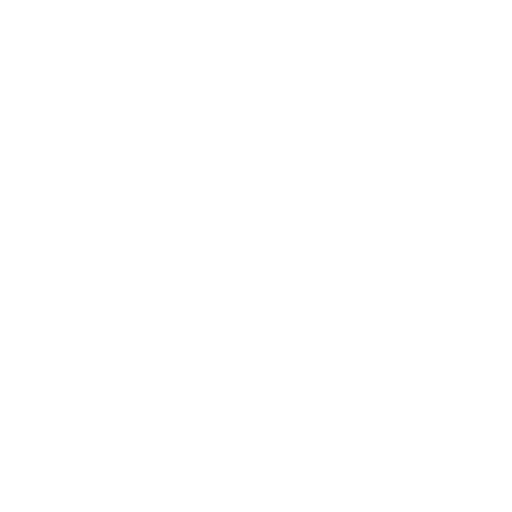
t = 0.00 s
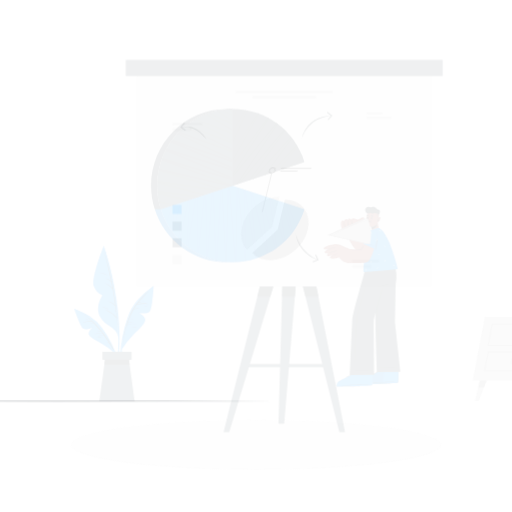
t = 0.15 s
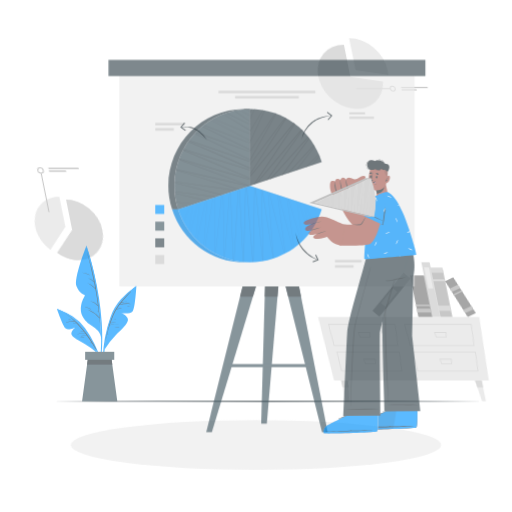
t = 0.45 s
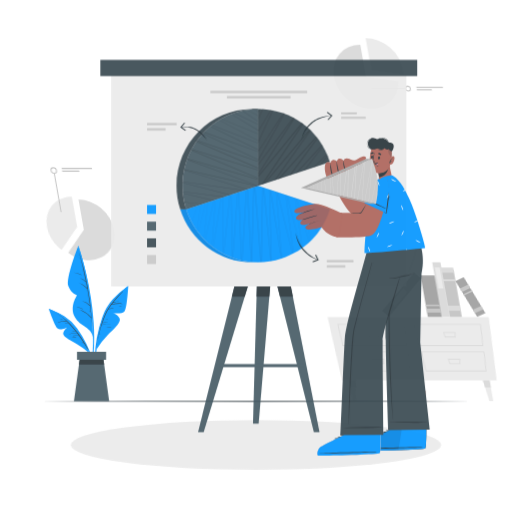
t = 0.60 s
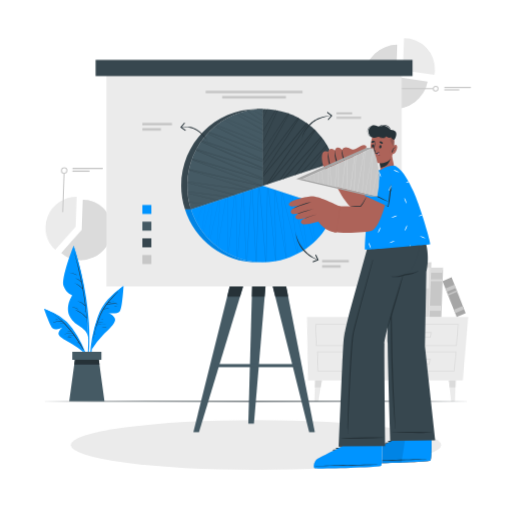
t = 0.80 s
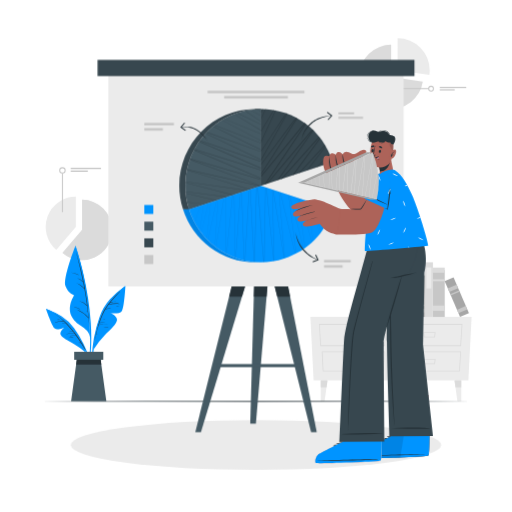
t = 1.00 s

The animated SVG that drew these frames (rendered in a browser with its animation timeline set to each time). Animation: 6 CSS @keyframes rules; one cycle of 1.00 s.

<svg class="animated" id="freepik_stories-pie-chart" xmlns="http://www.w3.org/2000/svg" viewBox="0 0 500 500" version="1.1" xmlns:xlink="http://www.w3.org/1999/xlink" xmlns:svgjs="http://svgjs.com/svgjs"><style>svg#freepik_stories-pie-chart:not(.animated) .animable {opacity: 0;}svg#freepik_stories-pie-chart.animated #freepik--background-complete--inject-5 {animation: 1s 1 forwards cubic-bezier(.36,-0.01,.5,1.38) lightSpeedRight;animation-delay: 0s;}svg#freepik_stories-pie-chart.animated #freepik--Shadow--inject-5 {animation: 1s 1 forwards cubic-bezier(.36,-0.01,.5,1.38) fadeIn;animation-delay: 0s;}svg#freepik_stories-pie-chart.animated #freepik--Floor--inject-5 {animation: 1s 1 forwards cubic-bezier(.36,-0.01,.5,1.38) lightSpeedLeft;animation-delay: 0s;}svg#freepik_stories-pie-chart.animated #freepik--Board--inject-5 {animation: 1s 1 forwards cubic-bezier(.36,-0.01,.5,1.38) slideRight;animation-delay: 0s;}svg#freepik_stories-pie-chart.animated #freepik--pie-chart--inject-5 {animation: 1s 1 forwards cubic-bezier(.36,-0.01,.5,1.38) slideLeft;animation-delay: 0s;}svg#freepik_stories-pie-chart.animated #freepik--Arrows--inject-5 {animation: 1s 1 forwards cubic-bezier(.36,-0.01,.5,1.38) fadeIn;animation-delay: 0s;}svg#freepik_stories-pie-chart.animated #freepik--Character--inject-5 {animation: 1s 1 forwards cubic-bezier(.36,-0.01,.5,1.38) zoomIn;animation-delay: 0s;}svg#freepik_stories-pie-chart.animated #freepik--Plant--inject-5 {animation: 1s 1 forwards cubic-bezier(.36,-0.01,.5,1.38) slideRight;animation-delay: 0s;}            @keyframes lightSpeedRight {              from {                transform: translate3d(50%, 0, 0) skewX(-20deg);                opacity: 0;              }              60% {                transform: skewX(10deg);                opacity: 1;              }              80% {                transform: skewX(-2deg);              }              to {                opacity: 1;                transform: translate3d(0, 0, 0);              }            }                    @keyframes fadeIn {                0% {                    opacity: 0;                }                100% {                    opacity: 1;                }            }                    @keyframes lightSpeedLeft {              from {                transform: translate3d(-50%, 0, 0) skewX(20deg);                opacity: 0;              }              60% {                transform: skewX(-10deg);                opacity: 1;              }              80% {                transform: skewX(2deg);              }              to {                opacity: 1;                transform: translate3d(0, 0, 0);              }            }                    @keyframes slideRight {                0% {                    opacity: 0;                    transform: translateX(30px);                }                100% {                    opacity: 1;                    transform: translateX(0);                }            }                    @keyframes slideLeft {                0% {                    opacity: 0;                    transform: translateX(-30px);                }                100% {                    opacity: 1;                    transform: translateX(0);                }            }                    @keyframes zoomIn {                0% {                    opacity: 0;                    transform: scale(0.5);                }                100% {                    opacity: 1;                    transform: scale(1);                }            }        </style><g id="freepik--background-complete--inject-5" class="animable" style="transform-origin: 252.624px 214.605px;"><path d="M74.13,192.07v29.47L55,244a29.47,29.47,0,0,1,19.12-51.88Z" style="fill: rgb(235, 235, 235); transform-origin: 59.3991px 218.035px;" id="elmqipxbfuckk" class="animable"></path><path d="M109.6,224.54A29.47,29.47,0,0,1,61,247l19.12-22.41V195.07a29.45,29.45,0,0,1,29.47,29.47Z" style="fill: rgb(235, 235, 235); transform-origin: 85.3px 224.561px;" id="el9y1bmytfvp" class="animable"></path><path d="M109.6,224.54A29.47,29.47,0,0,1,61,247l19.12-22.41V195.07a29.45,29.45,0,0,1,29.47,29.47Z" style="fill: rgb(219, 219, 219); transform-origin: 85.3px 224.561px;" id="eledptgnyuz66" class="animable"></path><rect x="60.51" y="169.16" width="1" height="38.01" style="fill: rgb(199, 199, 199); transform-origin: 61.01px 188.165px;" id="elx7w310gk0xi" class="animable"></rect><path d="M61,169.66a3.17,3.17,0,1,1,3.17-3.16A3.17,3.17,0,0,1,61,169.66Zm0-5.33a2.17,2.17,0,1,0,2.17,2.17A2.17,2.17,0,0,0,61,164.33Z" style="fill: rgb(199, 199, 199); transform-origin: 61px 166.49px;" id="eltr2v3ij4a1a" class="animable"></path><rect x="69.09" y="163.83" width="29.53" height="1.33" style="fill: rgb(199, 199, 199); transform-origin: 83.855px 164.495px;" id="elcwz5cii1hx5" class="animable"></rect><rect x="69.09" y="166.5" width="16.71" height="1.33" style="fill: rgb(199, 199, 199); transform-origin: 77.445px 167.165px;" id="el5k21d61ojme" class="animable"></rect><path d="M412.94,79.61A31.32,31.32,0,1,1,382,43.7V75Z" style="fill: rgb(219, 219, 219); transform-origin: 381.789px 75.02px;" id="el4tawsncdx7f" class="animable"></path><path d="M419.66,68.64a31.59,31.59,0,0,1-.34,4.59l-31-4.59V37.32a31.31,31.31,0,0,1,31.32,31.32Z" style="fill: rgb(235, 235, 235); transform-origin: 403.99px 55.275px;" id="el8hgfc7tb6nf" class="animable"></path><rect x="385.35" y="86.07" width="33.31" height="1" style="fill: rgb(199, 199, 199); transform-origin: 402.005px 86.57px;" id="ellvokokti8fq" class="animable"></rect><path d="M421,89.41a2.84,2.84,0,1,1,2.84-2.84A2.84,2.84,0,0,1,421,89.41Zm0-4.67a1.84,1.84,0,1,0,1.84,1.83A1.83,1.83,0,0,0,421,84.74Z" style="fill: rgb(199, 199, 199); transform-origin: 421px 86.57px;" id="elqdwjiusla2e" class="animable"></path><rect x="429.46" y="84.82" width="25.87" height="1.17" style="fill: rgb(199, 199, 199); transform-origin: 442.395px 85.405px;" id="el3qc7evdi3e7" class="animable"></rect><rect x="429.46" y="87.16" width="14.64" height="1.17" style="fill: rgb(199, 199, 199); transform-origin: 436.78px 87.745px;" id="el1qzxf65fh5x" class="animable"></rect><polygon points="306.27 371.55 457.44 371.55 460.58 309.53 303.13 309.53 306.27 371.55" style="fill: rgb(235, 235, 235); transform-origin: 381.855px 340.54px;" id="eliir5xi8hxze" class="animable"></polygon><path d="M450.27,337.92H387.08l-1.19-21.53h65.77Zm-62.47-.76h61.76l1.28-20H386.7Z" style="fill: rgb(219, 219, 219); transform-origin: 418.775px 327.155px;" id="elhfjuwffklh6" class="animable"></path><path d="M449.11,362.69H389.55l-1-19.43h61.74Zm-58.83-.76h58.11L449.51,344H389.39Z" style="fill: rgb(219, 219, 219); transform-origin: 419.42px 352.975px;" id="elyotuuzvjjrh" class="animable"></path><path d="M424.76,329.49H414.14l-.67-5.19h12Zm-9.95-.76h9.28l.47-3.67H414.34Z" style="fill: rgb(219, 219, 219); transform-origin: 419.47px 326.895px;" id="el6u8iogmm8lt" class="animable"></path><path d="M424.76,355.57H414.14l-.67-5.19h12Zm-9.95-.76h9.28l.47-3.67H414.34Z" style="fill: rgb(219, 219, 219); transform-origin: 419.47px 352.975px;" id="elokxyffbkc6g" class="animable"></path><path d="M375.94,337.92h-63.2l-1.19-21.53h65.77Zm-62.48-.76h61.76l1.29-20H312.36Z" style="fill: rgb(219, 219, 219); transform-origin: 344.435px 327.155px;" id="elrkn6na1r8va" class="animable"></path><path d="M374.77,362.69H315.21l-1-19.43H376Zm-58.83-.76h58.11L375.17,344H315.05Z" style="fill: rgb(219, 219, 219); transform-origin: 345.105px 352.975px;" id="el1gukxdjmf2g" class="animable"></path><path d="M350.42,329.49H339.8l-.67-5.19h12Zm-9.95-.76h9.28l.48-3.67H340Z" style="fill: rgb(219, 219, 219); transform-origin: 345.13px 326.895px;" id="eliphbazgr1g" class="animable"></path><path d="M350.42,355.57H339.8l-.67-5.19h12Zm-9.95-.76h9.28l.48-3.67H340Z" style="fill: rgb(219, 219, 219); transform-origin: 345.13px 352.975px;" id="ele614b790vml" class="animable"></path><polygon points="319.83 371.55 318.88 378.31 316.97 391.89 313.24 391.89 313.24 371.55 319.83 371.55" style="fill: rgb(235, 235, 235); transform-origin: 316.535px 381.72px;" id="eljarhu5iwut" class="animable"></polygon><polygon points="319.83 371.55 318.88 378.31 313.24 378.31 313.24 371.55 319.83 371.55" style="fill: rgb(219, 219, 219); transform-origin: 316.535px 374.93px;" id="elxuepszzdg8e" class="animable"></polygon><polygon points="443.88 371.55 444.83 378.31 446.74 391.89 450.47 391.89 450.47 371.55 443.88 371.55" style="fill: rgb(235, 235, 235); transform-origin: 447.175px 381.72px;" id="eltf9phv98hwl" class="animable"></polygon><polygon points="443.88 371.55 444.83 378.31 450.47 378.31 450.47 371.55 443.88 371.55" style="fill: rgb(219, 219, 219); transform-origin: 447.175px 374.93px;" id="elwsfsfqy6kvt" class="animable"></polygon><g id="ele79lt0d05be"><rect x="405.71" y="280.87" width="45.73" height="11.52" style="fill: rgb(199, 199, 199); transform-origin: 428.575px 286.63px; transform: rotate(90deg);" class="animable"></rect></g><g id="ele2aw2515atp"><rect x="426.07" y="258.08" width="5.03" height="11.52" style="fill: rgb(219, 219, 219); transform-origin: 428.585px 263.84px; transform: rotate(90deg);" class="animable"></rect></g><g id="el9tnueudgr3s"><rect x="427.65" y="267.96" width="1.86" height="11.52" style="fill: rgb(219, 219, 219); transform-origin: 428.58px 273.72px; transform: rotate(90deg);" class="animable"></rect></g><g id="elupyzfddfzgb"><rect x="426.07" y="295.23" width="5.03" height="11.52" style="fill: rgb(219, 219, 219); transform-origin: 428.585px 300.99px; transform: rotate(90deg);" class="animable"></rect></g><g id="el56vvx7kk66e"><rect x="392.12" y="278.8" width="53.35" height="8.05" style="fill: rgb(219, 219, 219); transform-origin: 418.795px 282.825px; transform: rotate(90deg);" class="animable"></rect></g><g id="elmjlcswkafj"><rect x="408.57" y="269.01" width="20.52" height="4.83" style="fill: rgb(235, 235, 235); transform-origin: 418.83px 271.425px; transform: rotate(90deg);" class="animable"></rect></g><g id="eltsfooepzzbi"><rect x="352.57" y="283.8" width="53.35" height="8.05" style="fill: rgb(199, 199, 199); transform-origin: 379.245px 287.825px; transform: rotate(135.33deg);" class="animable"></rect></g><g id="el28ffnu6ezp4"><rect x="366.19" y="288.13" width="20.52" height="4.83" style="fill: rgb(219, 219, 219); transform-origin: 376.45px 290.545px; transform: rotate(135.33deg);" class="animable"></rect></g><g id="eltyt4j6rct4c"><rect x="387.68" y="282.41" width="40.52" height="13.67" style="fill: rgb(166, 166, 166); transform-origin: 407.94px 289.245px; transform: rotate(90deg);" class="animable"></rect></g><g id="el7n63lvsju6u"><rect x="406.06" y="296.49" width="3.78" height="13.67" style="fill: rgb(199, 199, 199); transform-origin: 407.95px 303.325px; transform: rotate(90deg);" class="animable"></rect></g><g id="ely56ejd5uj9"><rect x="407.21" y="291.39" width="1.46" height="13.67" style="fill: rgb(199, 199, 199); transform-origin: 407.94px 298.225px; transform: rotate(90deg);" class="animable"></rect></g><g id="eli4tzbfphpp"><rect x="427.08" y="285.45" width="38.08" height="9.44" style="fill: rgb(166, 166, 166); transform-origin: 446.12px 290.17px; transform: rotate(66.77deg);" class="animable"></rect></g><g id="els2wglsug34e"><rect x="449.56" y="297.6" width="3.55" height="9.44" style="fill: rgb(199, 199, 199); transform-origin: 451.335px 302.32px; transform: rotate(66.77deg);" class="animable"></rect></g><g id="eln36wcqxcgf"><rect x="440.63" y="276.8" width="3.55" height="9.44" style="fill: rgb(199, 199, 199); transform-origin: 442.405px 281.52px; transform: rotate(66.77deg);" class="animable"></rect></g><g id="el6lvhyw0bwef"><rect x="443.64" y="281.29" width="1.38" height="9.44" style="fill: rgb(199, 199, 199); transform-origin: 444.33px 286.01px; transform: rotate(66.77deg);" class="animable"></rect></g></g><g id="freepik--Shadow--inject-5" class="animable" style="transform-origin: 250px 434.55px;"><ellipse cx="250" cy="434.55" rx="180.79" ry="24.34" style="fill: rgb(235, 235, 235); transform-origin: 250px 434.55px;" id="el1irtd24pudp" class="animable"></ellipse></g><g id="freepik--Floor--inject-5" class="animable" style="transform-origin: 250px 391.89px;"><polygon points="38.37 391.89 91.28 391.64 144.18 391.56 250 391.39 355.82 391.55 408.73 391.64 461.63 391.89 408.73 392.13 355.82 392.22 250 392.39 144.18 392.22 91.28 392.13 38.37 391.89" style="fill: rgb(38, 50, 56); transform-origin: 250px 391.89px;" id="elm72c5sx9ap" class="animable"></polygon></g><g id="freepik--Board--inject-5" class="animable" style="transform-origin: 250.005px 240.255px;"><polygon points="196.21 422.03 190.68 422.03 229.45 266.68 243.23 266.68 196.21 422.03" style="fill: rgb(69, 90, 100); transform-origin: 216.955px 344.355px;" id="elyh3b0kiykvc" class="animable"></polygon><polygon points="243.24 266.69 236.28 289.65 223.72 289.65 229.44 266.7 229.45 266.69 243.24 266.69" style="fill: rgb(38, 50, 56); transform-origin: 233.48px 278.17px;" id="elorm62i7hot" class="animable"></polygon><polygon points="249.88 413.78 244.35 413.78 248.47 266.68 262.25 266.68 249.88 413.78" style="fill: rgb(69, 90, 100); transform-origin: 253.3px 340.23px;" id="el8ovt6ylxsei" class="animable"></polygon><polygon points="262.25 266.69 260.32 289.65 247.83 289.65 248.47 266.7 248.47 266.69 262.25 266.69" style="fill: rgb(38, 50, 56); transform-origin: 255.04px 278.17px;" id="el8t7x1xp6bzw" class="animable"></polygon><polygon points="303.79 422.03 309.32 422.03 278.8 266.68 265.02 266.68 303.79 422.03" style="fill: rgb(69, 90, 100); transform-origin: 287.17px 344.355px;" id="elb4afkosuvfi" class="animable"></polygon><polygon points="283.31 289.65 270.75 289.65 265.01 266.69 278.8 266.69 278.81 266.7 283.31 289.65" style="fill: rgb(38, 50, 56); transform-origin: 274.16px 278.17px;" id="el35v24890yah" class="animable"></polygon><rect x="212" y="355.48" width="80.45" height="3.03" style="fill: rgb(69, 90, 100); transform-origin: 252.225px 356.995px;" id="elkrl9xlo6fj" class="animable"></rect><rect x="105.83" y="66.96" width="288.33" height="212.75" style="fill: rgb(235, 235, 235); transform-origin: 249.995px 173.335px;" id="el2uzw9mp9baz" class="animable"></rect><rect x="95.28" y="58.48" width="309.45" height="15.77" style="fill: rgb(55, 71, 79); transform-origin: 250.005px 66.365px;" id="eldzve3ot6m1h" class="animable"></rect><rect x="202.71" y="88.58" width="94.58" height="2.46" style="fill: rgb(199, 199, 199); transform-origin: 250px 89.81px;" id="eli292hgt3ox" class="animable"></rect><rect x="218.88" y="93.72" width="62.24" height="2.46" style="fill: rgb(199, 199, 199); transform-origin: 250px 94.95px;" id="elb7ws548vam" class="animable"></rect><rect x="140.91" y="119.95" width="28.89" height="2.46" style="fill: rgb(199, 199, 199); transform-origin: 155.355px 121.18px;" id="elree11lfszm" class="animable"></rect><rect x="140.91" y="125.09" width="18.12" height="2.46" style="fill: rgb(199, 199, 199); transform-origin: 149.97px 126.32px;" id="elmzqsrv1dyh" class="animable"></rect><rect x="316.43" y="253.81" width="26.05" height="2.46" style="fill: rgb(199, 199, 199); transform-origin: 329.455px 255.04px;" id="el60zamilgpya" class="animable"></rect><rect x="316.43" y="258.95" width="18.12" height="2.46" style="fill: rgb(199, 199, 199); transform-origin: 325.49px 260.18px;" id="elfj02af1tesj" class="animable"></rect><rect x="330.45" y="109.63" width="15.33" height="2.06" style="fill: rgb(199, 199, 199); transform-origin: 338.115px 110.66px;" id="elnoup0uyjo1" class="animable"></rect><rect x="330.45" y="113.94" width="24.05" height="2.06" style="fill: rgb(199, 199, 199); transform-origin: 342.475px 114.97px;" id="elzpfizxt3r7" class="animable"></rect><rect x="140.91" y="200.14" width="8.77" height="8.77" style="fill: rgb(0, 148, 255); transform-origin: 145.295px 204.525px;" id="elwsytefc4kye" class="animable"></rect><rect x="140.91" y="216.44" width="8.77" height="8.77" style="fill: rgb(69, 90, 100); transform-origin: 145.295px 220.825px;" id="el1m7yq7ho3rbh" class="animable"></rect><rect x="140.91" y="232.73" width="8.77" height="8.77" style="fill: rgb(55, 71, 79); transform-origin: 145.295px 237.115px;" id="ellvvo5sq0i3r" class="animable"></rect><rect x="140.91" y="249.03" width="8.77" height="8.77" style="fill: rgb(199, 199, 199); transform-origin: 145.295px 253.415px;" id="elq3zznn61fyl" class="animable"></rect></g><g id="freepik--pie-chart--inject-5" class="animable" style="transform-origin: 249.999px 181.335px;"><polygon points="324.88 158.18 319.02 158.18 248.87 181.32 254.73 181.32 324.88 158.18" style="fill: rgb(199, 199, 199); transform-origin: 286.875px 169.75px;" id="elvi0fkhmq0a" class="animable"></polygon><polygon points="254.73 181.32 248.87 181.32 319.02 204.47 324.88 204.47 254.73 181.32" style="fill: rgb(199, 199, 199); transform-origin: 286.875px 192.895px;" id="el3kud6nm9gfc" class="animable"></polygon><path d="M254.73,106.43v74.89l70.15-23.14C314.81,126.71,287.32,106.43,254.73,106.43Z" style="fill: rgb(55, 71, 79); transform-origin: 289.805px 143.875px;" id="el736i5vwfzdc" class="animable"></path><path d="M256.89,106.46l-2.15,3.69v-.43l1.91-3.27Zm2.23.09-4.38,9.92v.58l4.63-10.48Zm8.11.9-12.49,20.78v.54l12.8-21.27Zm1.76.32-14.25,30.92v.75l14.55-31.62Zm6.94,8.75,3.88-5.82-.35-.13-3.83,5.75L264.2,133.47l-9.46,14.19v.63l9.76-14.63Zm4.4-5.64-25.59,45.44v.81L280.68,111Zm8.83,3.91-34.42,45.78v.69L289.55,115Zm.81.43-35.23,54.66v.87l35.62-55.31Zm7.61,4.79-42.84,52.13v.78L298,120.32Zm.9.66-39.93,59.39.86-.28L298.91,121Zm6.65,5.6-44.6,53.14,1-.33,44-52.45Zm.74.71-35,49,.77-.25,34.61-48.4C306.11,127.23,306,127.1,305.87,127Zm5.84,6.46-37.17,41.35.9-.3L312,133.79Zm.92,1.17-26.77,36.44.67-.22L312.9,135Zm4.68,6.85-25.42,27.61.74-.25,24.87-27A3.37,3.37,0,0,0,317.31,141.46Zm.7,1.17-18.38,23.88.56-.18,18-23.38Zm3.93,7.74-12.71,13,.62-.21,12.21-12.49Zm.67,1.59L315,161.44l.47-.16,7.24-9A1.78,1.78,0,0,0,322.61,152Z" style="fill: rgb(38, 50, 56); transform-origin: 288.725px 143.255px;" id="elq8kzu5r3qif" class="animable"></path><rect x="248.87" y="106.43" width="5.86" height="74.89" style="fill: rgb(38, 50, 56); transform-origin: 251.8px 143.875px;" id="el3a7opy5ozvd" class="animable"></rect><polygon points="254.73 181.32 248.87 181.32 178.73 204.47 184.59 204.47 254.73 181.32" style="fill: rgb(0, 148, 255); transform-origin: 216.73px 192.895px;" id="elwfofhkbzrl" class="animable"></polygon><path d="M254.73,181.32l-70.14,23.15a73.91,73.91,0,0,0,70.13,51.77,72.66,72.66,0,0,0,22.81-3.69c23.24-7.66,39.8-24.48,47.35-48.08Z" style="fill: rgb(0, 148, 255); transform-origin: 254.735px 218.78px;" id="ellxgsv9xsc6" class="animable"></path><path d="M184.59,204.47h-5.86a73.9,73.9,0,0,0,70.13,51.77h5.86A73.91,73.91,0,0,1,184.59,204.47Z" style="fill: rgb(0, 148, 255); transform-origin: 216.725px 230.355px;" id="eltiuxjo3n9rs" class="animable"></path><g id="elvjm0osqw3wm"><g style="opacity: 0.1; transform-origin: 216.725px 230.355px;" class="animable"><path d="M184.59,204.47h-5.86a73.9,73.9,0,0,0,70.13,51.77h5.86A73.91,73.91,0,0,1,184.59,204.47Z" id="el1gtr9j8u5zw" class="animable" style="transform-origin: 216.725px 230.355px;"></path></g></g><g id="elv2bmizb3179"><path d="M184.79,204.4h0l-.12.39s0,0,0,0Z" style="opacity: 0.1; transform-origin: 184.73px 204.595px;" class="animable"></path></g><g id="elryl868s5xne"><path d="M187.79,203.41,187,211a.3.3,0,0,1,0-.08l.76-7.51Zm7.93-2.61L190,217.15a.21.21,0,0,1,0,.06l5.8-16.44Zm2.82-.93-3.41,25.59.08.11,3.41-25.73Zm5-1.66L196.3,227l.07.1,7.32-29Zm2-.65-3.7,36a.8.8,0,0,0,.13.13l3.7-36.13Zm5.93-2L203,234.72l.13.13,8.5-39.31Zm1.45-.48-3.25,45.49.19.14,3.24-45.69Zm-2.17,46.31a1.33,1.33,0,0,0,.19.14l7.88-48.4-.24.09Zm9.75-48.81-.28,54.88.26.14.26-55.1Zm.53,55.31.26.13,6-57.69-.31.11Zm7.67-58-.3.11.89,61.6.34.13Zm1.24,62,.33.12,4.7-64.14-.37.13Zm6.13-64.38-.37.12,2.46,66.71c.13,0,.27.07.41.09Zm2.84,67a3,3,0,0,0,.41.09L243.58,185l-.45.15Zm9.35,1.34-3.61-71.17-.45.15,3.58,71.11.48,0h0l.48,0,2-73.35-.53.17Zm9.44-.11-5.81-73.45-.52.17,5.86,73.76a3.54,3.54,0,0,0,.46,0h.05l.45,0,1.26-73.28-.48-.15Zm2.69-72.53-.48-.15,7.15,72.14.42-.07Zm5.28,1.75,1.81,70.17.42-.08-1.83-70Zm1.29.42-.42-.14,10.78,67.41.22-.07.12,0Zm10,54.16-1.63-19.66-2.72-32.63-.33-.11L275,219.87l1.63,19.67.82,9.83.26,3.13.34-.12-.25-3Zm-3.18-51.91-.35-.11,14.82,60.65.26-.13Zm7.87,2.6,7.47,57.49.26-.13-7.47-57.27Zm1.43.47-.27-.09,13.75,52.68.19-.13Zm17.5,5.78,5.09,39.45.14-.13-5.09-39.28Zm1.69.56-.14,0,10.39,31.33.09-.11Zm-11.49-3.8,7.05,49.16a1.07,1.07,0,0,0,.19-.13l-7.05-49Zm6.7,18.21-4.65-16-.5-1.72-.2-.07.53,1.84,4.65,16,7.4,25.32.13-.11ZM307,198.57l6.28,28.71a1,1,0,0,0,.08-.11L307.1,198.6Zm1.48.49-.11,0,8.77,22.52s.05,0,.05-.08Zm4.56,1.5,5,19.46s0-.05,0-.08l-5-19.36Zm2.52.83-.06,0,6.29,11.25,0,0Zm4.57,1.51,2.7,7.25,0,0-2.69-7.2Zm4.26,1.41h0c.14.18.27.36.39.55v0C324.64,204.66,324.52,204.48,324.39,204.31Z" style="opacity: 0.1; transform-origin: 255.889px 219.259px;" class="animable"></path></g><path d="M254.73,106.43C214,106.43,181,140,181,181.32a72.15,72.15,0,0,0,3.61,23.15l70.14-23.15Z" style="fill: rgb(69, 90, 100); transform-origin: 217.874px 155.45px;" id="elkespzemro4" class="animable"></path><path d="M254.73,165.77v.57L189.67,146l.24-.48Zm-65.48-18.92,65.48,27.58v-.53l-65.25-27.51C189.4,146.54,189.32,146.69,189.25,146.85Zm6-9.75a4.37,4.37,0,0,0-.31.44l59.83,20.55v-.51Zm-.88,1.25,60.4,26.17v-.6l-60.1-26C194.53,138.05,194.42,138.2,194.33,138.35Zm15.12-16.15-.31.25L254.73,140v-.34Zm-1.59,1.3,46.87,22.92V146l-46.56-22.75A3.88,3.88,0,0,0,207.86,123.5ZM202,129c-.12.11-.23.23-.33.34l53.1,19V148Zm-1.43,1.52,54.2,25.72v-.52L200.84,130.2Zm31-20.32-.27.08,23.45,11.4v-.21Zm-3.28,1.18,26.46,16v-.28l-26.19-15.8Zm-9.51,4.54a3.07,3.07,0,0,0-.31.17l36.28,14.76v-.28Zm-2.32,1.37,38.29,20.2v-.34l-38-20ZM244,107.21l-.22,0L254.73,113v-.14Zm-4.91.91,15.6,10.55v-.21l-15.38-10.39A.79.79,0,0,0,239.13,108.12Zm12.13-1.6h-.18l3.65,2.66V109Zm-70,82.17,29.42,7.16.37-.13-29.81-7.26C181.29,188.54,181.29,188.62,181.3,188.69Zm-.12-1.57c0,.08,0,.16,0,.24l39.87,5.07.55-.18Zm1.69,11.17,11.47,3,.27-.09-11.78-3A1,1,0,0,0,182.87,198.29Zm-.2-.87a.85.85,0,0,0,0,.17l17.51,1.72.41-.13ZM181,178.6l46,11.85.47-.15-46.48-12A2.71,2.71,0,0,0,181,178.6Zm.06-1.26a3,3,0,0,0,0,.31l59.11,8.47.7-.23Zm13-7.9-9.85-3-1.67-.51c0,.12-.05.24-.07.36l1.63.5,9.85,3,19.7,6.06L243.5,185l.55-.19-30.29-9.33Zm-11.41-4.06c0,.12-.06.24-.08.36l70.69,16.06.73-.24ZM185.3,156l68.76,25.52.62-.2-69.23-25.73A3.39,3.39,0,0,0,185.3,156Zm.38-1.05a3.66,3.66,0,0,0-.15.43l69.2,20.14V175Z" style="fill: rgb(55, 71, 79); transform-origin: 217.88px 153.905px;" id="el38or7sijjm2" class="animable"></path><path d="M254.73,106.43h-5.86c-40.73,0-73.75,33.53-73.75,74.89a72.15,72.15,0,0,0,3.61,23.15h5.86A72.15,72.15,0,0,1,181,181.32C181,140,214,106.43,254.73,106.43Z" style="fill: rgb(55, 71, 79); transform-origin: 214.924px 155.45px;" id="elhw31o63mbb" class="animable"></path></g><g id="freepik--Arrows--inject-5" class="animable" style="transform-origin: 250.35px 182.755px;"><path d="M294.45,136.83a25.8,25.8,0,0,1,3.26-9.66,26.08,26.08,0,0,1,6.67-7.82l.49-.42.54-.36,1.08-.72,1.08-.71c.37-.22.76-.4,1.15-.6.77-.38,1.54-.77,2.32-1.13l2.43-.85,1.22-.4,1.26-.27,2.51-.53a24.22,24.22,0,0,1,2.55-.27l2.54-.2V113c-1.67.3-3.35.53-5,.87l-2.44.66-1.22.32-1.17.46-2.35.91c-.75.36-1.48.77-2.22,1.15-.37.2-.75.37-1.11.58l-1,.7-1,.7-.52.35-.47.41a28.34,28.34,0,0,0-6.64,7.42c-.47.7-.84,1.46-1.26,2.18s-.73,1.52-1.06,2.29A28.54,28.54,0,0,0,294.45,136.83Z" style="fill: rgb(38, 50, 56); transform-origin: 309px 124.86px;" id="elnoz6rrz4sgh" class="animable"></path><polygon points="320.68 117.4 319.93 116.74 323.18 113.04 319.25 110.06 319.85 109.27 324.64 112.89 320.68 117.4" style="fill: rgb(38, 50, 56); transform-origin: 321.945px 113.335px;" id="elydecd8srx0r" class="animable"></polygon><path d="M288.73,226.56a32.68,32.68,0,0,0,1,4.42c.23.73.47,1.44.72,2.15s.55,1.41.86,2.09A34.24,34.24,0,0,0,296,242.9a36.61,36.61,0,0,0,10.21,8.71c1.3.76,2.69,1.36,4.05,2.07l-.05.13-2.14-.82a14.09,14.09,0,0,1-2.11-.9,32.24,32.24,0,0,1-4-2.3,30.26,30.26,0,0,1-11.3-14.28A28,28,0,0,1,288.73,226.56Z" style="fill: rgb(38, 50, 56); transform-origin: 299.495px 240.185px;" id="el4xna64zqhpr" class="animable"></path><polygon points="305.63 256.24 305.28 255.3 309.89 253.56 307.81 249.09 308.72 248.67 311.25 254.11 305.63 256.24" style="fill: rgb(38, 50, 56); transform-origin: 308.265px 252.455px;" id="el5zhbruhcdkf" class="animable"></polygon><path d="M202.83,138.07a31.15,31.15,0,0,0-2.32-3.12,32.08,32.08,0,0,0-2.6-2.86,31.36,31.36,0,0,0-6-4.7,22.68,22.68,0,0,0-7.07-2.78c-.63-.12-1.25-.28-1.88-.37L181,124.1a12.43,12.43,0,0,0-1.93,0l-1.94.07,0-.16a21.73,21.73,0,0,1,7.84-.2l1,.15,1,.27c.63.2,1.29.32,1.9.58l1.84.78c.6.28,1.16.63,1.74,1a26,26,0,0,1,6.08,5A27.25,27.25,0,0,1,202.83,138.07Z" style="fill: rgb(38, 50, 56); transform-origin: 189.98px 130.808px;" id="elgsqv9v8ak8u" class="animable"></path><polygon points="179.94 119.69 180.7 120.33 177.52 124.1 181.51 127 180.92 127.81 176.06 124.27 179.94 119.69" style="fill: rgb(38, 50, 56); transform-origin: 178.785px 123.75px;" id="elftzythw4apl" class="animable"></polygon></g><g id="freepik--Character--inject-5" class="animable" style="transform-origin: 353.539px 289.651px;"><path d="M418.33,385.83s1,39.62,1,39.64c0,7.33-.18,13.75-.57,17.06v.05a5.23,5.23,0,0,1-.55,2.26l0,.05c-2.19,1.47-60.71,3-62.77,2.35s-.41-6.55,1.81-8.42,24.38-12.47,24.38-12.47l-.64-39.6Z" style="fill: rgb(173, 99, 89); transform-origin: 386.915px 416.612px;" id="el7bv7xxxnhyk" class="animable"></path><path d="M419.4,417.61s-.06,7.84-.06,7.86c0,7.33-.18,13.75-.57,17.06v.05a10.33,10.33,0,0,1-.55,2.26l0,.05c-2.19,1.47-60.71,3-62.77,2.35s-.41-6.55,1.81-8.42,24.38-12.47,24.38-12.47l0-8Z" style="fill: rgb(255, 255, 255); transform-origin: 386.955px 432.502px;" id="elvdp4fl9ingm" class="animable"></path><path d="M378,426.37c3.89-.64,8.63.05,11.54,2.88.11.11-.05.27-.17.23A54.7,54.7,0,0,0,378,426.86.25.25,0,0,1,378,426.37Z" style="fill: rgb(38, 50, 56); transform-origin: 383.688px 427.818px;" id="elx77s34ol5s" class="animable"></path><path d="M375.18,428c3.9-.64,8.63.05,11.54,2.88.11.11-.05.27-.17.23a54.7,54.7,0,0,0-11.37-2.62A.25.25,0,0,1,375.18,428Z" style="fill: rgb(38, 50, 56); transform-origin: 380.868px 429.448px;" id="elus1fu3ts3uc" class="animable"></path><path d="M372.34,429.63c3.9-.65,8.63.05,11.54,2.88.11.11,0,.27-.17.23a54.46,54.46,0,0,0-11.36-2.62A.25.25,0,0,1,372.34,429.63Z" style="fill: rgb(38, 50, 56); transform-origin: 378.034px 431.076px;" id="elcfodo2y53dg" class="animable"></path><path d="M355.41,447.24c2.06.64,60.58-.88,62.77-2.35.84-.55,1.12-9.09,1.15-19.41v-.33l-37.76.56,0,.64s-22.14,10.6-24.38,12.47S353.35,446.62,355.41,447.24Z" style="fill: rgb(55, 71, 79); transform-origin: 386.894px 436.27px;" id="elmsk2uw2os99" class="animable"></path><path d="M419.34,425.15v.33c0,10.32-.32,18.86-1.16,19.41-1,.67-13.68,1.35-27.38,1.84-16.4.58-34.27.86-35.39.52-2.06-.64-.4-6.56,1.81-8.43s24.38-12.47,24.38-12.47l0-.64,12.59-.19Z" style="fill: rgb(0, 148, 255); transform-origin: 386.906px 436.274px;" id="el3tuwacbw3sr" class="animable"></path><path d="M356,445c9.85-.5,49.66-1.58,59.44-1.32.08,0,.08.05,0,.06-9.76.71-49.57,1.46-59.44,1.42C355.81,445.12,355.81,445,356,445Z" style="fill: rgb(38, 50, 56); transform-origin: 385.679px 444.401px;" id="eldpi34vmfjj4" class="animable"></path><g id="elyy5yec7as5s"><path d="M394.16,425.52c-.92,6.33-2.33,15.65-3.36,21.21-16.4.58-34.27.86-35.39.52-2.06-.64-.4-6.56,1.81-8.43s24.38-12.47,24.38-12.47l0-.64Z" style="opacity: 0.1; transform-origin: 374.316px 436.459px;" class="animable"></path></g><path d="M422.74,425.69l-42.35.4s-2.4-68.94-2.58-91.94c-.21-26.26,1.28-105,1.28-105h31.66s8.49,17.36,3.64,36.9l-1.34,70.28Z" style="fill: rgb(55, 71, 79); transform-origin: 400.265px 327.62px;" id="elzcvpolfqupj" class="animable"></path><path d="M419.6,418.28a31.45,31.45,0,0,0-3.37-.27c-1.25-.09-2.5-.18-3.75-.24-2.41-.1-4.82-.14-7.23-.15-4.87,0-9.73,0-14.59.17-2.76.09-5.53.2-8.29.35a.09.09,0,0,0,0,.18c4.82.17,9.65.25,14.47.34s9.64.19,14.45.1c1.39,0,2.77,0,4.15-.12s2.79,0,4.14-.2C419.66,418.43,419.7,418.29,419.6,418.28Z" style="fill: rgb(38, 50, 56); transform-origin: 400.971px 418.208px;" id="elljp8s9y9q5" class="animable"></path><path d="M383.44,380.22c-.49-11.4-.85-22.81-1.17-34.22q-.93-34.22-.49-68.46c.16-12.8.5-25.6.88-38.4,0-.15-.21-.14-.22,0-1.21,22.92-1.68,45.87-1.7,68.82s.45,45.65,1.58,68.45c.63,12.79,1.41,25.59,2.61,38.35a.09.09,0,0,0,.18,0C384.59,403.24,383.94,391.73,383.44,380.22Z" style="fill: rgb(38, 50, 56); transform-origin: 382.925px 326.941px;" id="el5b3163l76i" class="animable"></path><path d="M373,392.13s-.32,38.29-.32,38.31c0,7.32-.17,13.74-.56,17.06a.11.11,0,0,1,0,.05,4.94,4.94,0,0,1-.55,2.26.1.1,0,0,1,0,.05c-2.18,1.47-60.7,3-62.76,2.35s-.42-6.55,1.81-8.42S335,431.31,335,431.31l.68-38.26Z" style="fill: rgb(173, 99, 89); transform-origin: 340.434px 422.247px;" id="elda164pqi0z" class="animable"></path><path d="M372.78,422.58s-.07,7.84-.07,7.86c0,7.32-.17,13.74-.56,17.06a.11.11,0,0,1,0,.05,9.9,9.9,0,0,1-.55,2.26.1.1,0,0,1,0,.05c-2.18,1.47-60.7,3-62.76,2.35s-.42-6.55,1.81-8.42S335,431.31,335,431.31l-.05-8Z" style="fill: rgb(255, 255, 255); transform-origin: 340.339px 437.472px;" id="el2tzqdfady3q" class="animable"></path><path d="M331.39,431.34c3.9-.65,8.63.05,11.54,2.88.11.11,0,.27-.17.23a54.46,54.46,0,0,0-11.36-2.62A.25.25,0,0,1,331.39,431.34Z" style="fill: rgb(38, 50, 56); transform-origin: 337.084px 432.786px;" id="eluf76zyiyoea" class="animable"></path><path d="M328.55,433c3.9-.65,8.63,0,11.54,2.88.12.11,0,.27-.17.22a55.08,55.08,0,0,0-11.36-2.61A.25.25,0,0,1,328.55,433Z" style="fill: rgb(38, 50, 56); transform-origin: 334.246px 434.439px;" id="elei76uj1mwd" class="animable"></path><path d="M325.71,434.59c3.9-.64,8.64.06,11.54,2.89.12.11,0,.27-.17.22a55.1,55.1,0,0,0-11.36-2.62A.25.25,0,0,1,325.71,434.59Z" style="fill: rgb(38, 50, 56); transform-origin: 331.406px 436.04px;" id="ele5xtyqvaxb" class="animable"></path><path d="M308.79,452.21c2.06.64,60.57-.88,62.76-2.36.84-.54,1.12-9.08,1.16-19.41,0-.11,0-.21,0-.32l-37.76.56,0,.64s-22.13,10.6-24.37,12.47S306.72,451.58,308.79,452.21Z" style="fill: rgb(0, 148, 255); transform-origin: 340.273px 441.24px;" id="eldxq29ceylx4" class="animable"></path><path d="M309.39,449.93c9.86-.5,49.66-1.58,59.45-1.33.07,0,.08.06,0,.07-9.76.7-49.58,1.46-59.45,1.42C309.19,450.09,309.18,449.94,309.39,449.93Z" style="fill: rgb(38, 50, 56); transform-origin: 339.066px 449.327px;" id="elaxr90ux6ocl" class="animable"></path><path d="M392.38,269.64S375,324.39,374.69,334.46c-.26,8.58.83,96.61.83,96.61l-44,.27s3.71-89.78,4.4-98.73c1.28-16.71,15.93-62.61,26.4-103.5h47.41s-.41,21.41-10.15,36.9C399.61,266,395.2,268.05,392.38,269.64Z" style="fill: rgb(55, 71, 79); transform-origin: 370.625px 330.225px;" id="el6mlbcwhfeb3" class="animable"></path><path d="M373.19,423c-5.08-.15-10.35-.3-15.43-.17s-10.09.2-15.13.5c-2.85.17-5.7.26-8.55.55a.08.08,0,0,0,0,.15c5.08.3,10.18.24,15.26.19s10.09-.1,15.13-.33c2.86-.13,5.7-.28,8.55-.47C373.33,423.36,373.5,423,373.19,423Z" style="fill: rgb(38, 50, 56); transform-origin: 353.691px 423.521px;" id="elb6unw8f50ct" class="animable"></path><path d="M363.57,254.91c-1.57,5.23-17,60.34-19.07,70.8s-4.71,78.85-4.52,89.81c0,1.37,0,2.73.1,4.09a.1.1,0,0,0,.2,0c.3-10.91,3.21-82.7,5.08-93.39,1.84-10.5,17.18-65.27,18.53-71.23A.17.17,0,0,0,363.57,254.91Z" style="fill: rgb(38, 50, 56); transform-origin: 351.93px 337.265px;" id="elq69437e0ayg" class="animable"></path><path d="M381.5,270.7a38.59,38.59,0,0,0,6.53-.6,62.36,62.36,0,0,0,6.33-1.75,49.91,49.91,0,0,1,6.21-1,21.88,21.88,0,0,0,6.08-1.82.08.08,0,0,1,.07.14,37.21,37.21,0,0,1-5.83,2.53c-2.08.66-4.26.75-6.38,1.26A51.61,51.61,0,0,1,388,271a23.35,23.35,0,0,1-6.52-.11C381.4,270.83,381.42,270.7,381.5,270.7Z" style="fill: rgb(38, 50, 56); transform-origin: 394.09px 268.352px;" id="elo72bxhbalcc" class="animable"></path><path d="M378.73,314.25c.42-1.62.81-3.25,1.25-4.86.89-3.27,1.79-6.54,2.78-9.78,2-6.44,3.82-12.92,5.89-19.33,1.18-3.63,2.24-7.31,3.62-10.87a.07.07,0,0,1,.14,0c-.7,3.32-1.68,6.57-2.56,9.85s-1.82,6.53-2.77,9.78c-1.87,6.47-3.71,12.95-5.75,19.37-.58,1.8-1.17,3.59-1.79,5.37s-1.13,3.71-1.89,5.48a.08.08,0,0,1-.16-.05C377.78,317.56,378.3,315.91,378.73,314.25Z" style="fill: rgb(38, 50, 56); transform-origin: 384.948px 294.329px;" id="el24jxx56dgvx" class="animable"></path><path d="M380.2,177.75C370,193.15,351,211,346.33,207.83c-11.86-8-21.55-32.65-23.65-38.19-1.23-3.23,20.28-16.91,22-13.67,2.06,3.78,6.43,24.21,8,24.79,1.21.43,17.75-9.25,21.82-11C384.59,165.4,384.53,171.23,380.2,177.75Z" style="fill: rgb(173, 99, 89); transform-origin: 352.8px 181.838px;" id="eloesgmm7eavm" class="animable"></path><path d="M366,199.77l-14-20.09s14.24-9.45,24.09-12.48,10.42,3.16,5.2,11.73S366,199.77,366,199.77Z" style="fill: rgb(0, 148, 255); transform-origin: 368.276px 183.095px;" id="elsn4o2apt2gd" class="animable"></path><path d="M362,186.82a10.67,10.67,0,0,0-2.77,1.46,10.76,10.76,0,0,0,3.05-.7,11.06,11.06,0,0,0,2.78-1.46A10.75,10.75,0,0,0,362,186.82Zm8.75-13.19a11.06,11.06,0,0,0-1.46-2.78,12.07,12.07,0,0,0,2.16,5.84A10.75,10.75,0,0,0,370.73,173.63Zm12.43-4.07a9.1,9.1,0,0,0,1.41,1,5.29,5.29,0,0,0,0-.69A9,9,0,0,0,383.16,169.56Z" style="fill: rgb(255, 255, 255); transform-origin: 371.916px 178.92px;" id="elos40zq7spbk" class="animable"></path><path d="M356.36,178.19a154.61,154.61,0,0,1,11.72,17.17s-.11.14-.14.1c-3.47-4.49-9.7-13.94-11.77-17.12C356.13,178.28,356.32,178.14,356.36,178.19Z" style="fill: rgb(38, 50, 56); transform-origin: 362.122px 186.823px;" id="elc1nvqfiun2a" class="animable"></path><path d="M381.32,178.93C376.09,187.5,366,199.77,366,199.77l-10.07-14.48,24.82-18.86C386,166.61,385.54,172,381.32,178.93Z" style="fill: rgb(38, 50, 56); transform-origin: 370.258px 183.1px;" id="elsv8hifxb9pc" class="animable"></path><path d="M350,152.83c-3.89-1.15-9.06-4.76-12.08-4.65a3.45,3.45,0,0,0-3.3,2.46s-1.94-2.71-4.66-2.16c-1.39.28-2.17,2.77-2.17,2.77a4.13,4.13,0,0,0-4-1.47c-1.9.51-2.39,2.92-2.39,2.92s-2.53-1.29-4.3-.15c-3.58,2.31-.95,19,5.6,20.61,3.06.75,2.19-3.29,2.19-3.29s2.65,5.51,6.1,5,2-5.64,2-5.64,2.61,5.32,6.14,4.49c3.68-.87,1.35-5.81,1.35-5.81s3.1,3.32,5.66,2.06c4.23-2.08-2.47-8.22-2.18-12l5.73-3Z" style="fill: rgb(173, 99, 89); transform-origin: 332.746px 161.54px;" id="ellmo6lvc20y" class="animable"></path><path d="M344.23,150.31c3.78.77,7.49-4.35,11.2-4.14,5,.29,1.13,6.51-5.74,8.85l-5.65.87Z" style="fill: rgb(173, 99, 89); transform-origin: 350.869px 151.027px;" id="el5basils113s" class="animable"></path><path d="M321.24,153.07a0,0,0,1,0-.08,0,29.2,29.2,0,0,0,3.73,17c.1.16.41.08.33-.12A60.27,60.27,0,0,1,321.24,153.07Z" style="fill: rgb(38, 50, 56); transform-origin: 323.142px 161.613px;" id="elva0l7g8tha" class="animable"></path><path d="M327.75,151.17c0-.06-.11-.06-.12,0a27.46,27.46,0,0,0,5.24,18.32c.14.19.45.21.3,0C330.71,165.78,328.14,156.62,327.75,151.17Z" style="fill: rgb(38, 50, 56); transform-origin: 330.381px 160.383px;" id="elj4w69kmnr2s" class="animable"></path><path d="M340.9,168.25c-3.74-5.2-5.43-11.08-6.3-17.37,0-.08-.13,0-.14,0-.41,3.19.56,7.14,1.58,10.15a16.93,16.93,0,0,0,4.68,7.33C340.81,168.46,341,168.37,340.9,168.25Z" style="fill: rgb(38, 50, 56); transform-origin: 337.646px 159.624px;" id="el1u6levlpos3" class="animable"></path><path d="M373.53,176.07c3.18.42,8.66-5.34,10.37-9.4a63.28,63.28,0,0,0-1.25-6.38c-.41-2-.81-4.33-1-6.44l-12.91,4.58a34.09,34.09,0,0,1,2.11,8,6.46,6.46,0,0,1,0,.88s0,.09,0,.14C370.71,169.1,370.45,175.67,373.53,176.07Z" style="fill: rgb(173, 99, 89); transform-origin: 376.32px 164.971px;" id="el49464v1nmve" class="animable"></path><path d="M370.82,167.28s0,.09,0,.15a9.38,9.38,0,0,0,1.37-.07c7.77-1.11,8.91-10.05,9.06-13.37l-12.54,4.44a33.87,33.87,0,0,1,2.12,8A6.46,6.46,0,0,1,370.82,167.28Z" style="fill: rgb(38, 50, 56); transform-origin: 374.98px 160.711px;" id="elzcjiaipkwks" class="animable"></path><path d="M383.52,138.28c1.62,4.67-.38,18.39-3.62,21.55-4.7,4.58-12.65,5.3-16.61-.41-3.84-5.54-.92-23.38,2.72-26.27C371.39,128.88,381.14,131.39,383.52,138.28Z" style="fill: rgb(173, 99, 89); transform-origin: 372.787px 147.268px;" id="elnkksuc170rc" class="animable"></path><path d="M370,147s.06,0,.06.09c-.15.92-.16,2,.64,2.41a0,0,0,0,1,0,.06C369.7,149.3,369.73,147.87,370,147Z" style="fill: rgb(38, 50, 56); transform-origin: 370.269px 148.28px;" id="el4oq0bol5f3s" class="animable"></path><path d="M371,146.15c1.5.08,1.24,3.08-.15,3S369.71,146.09,371,146.15Z" style="fill: rgb(38, 50, 56); transform-origin: 370.964px 147.65px;" id="elicd6oh1p4dc" class="animable"></path><path d="M364.79,146.55s-.07,0-.08.07c0,.93-.26,2-1.13,2.23,0,0,0,.05,0,.05C364.62,148.85,364.89,147.44,364.79,146.55Z" style="fill: rgb(38, 50, 56); transform-origin: 364.195px 147.725px;" id="elexfty4o23qa" class="animable"></path><path d="M364.05,145.5c-1.49-.24-1.87,2.75-.49,3S365.29,145.71,364.05,145.5Z" style="fill: rgb(38, 50, 56); transform-origin: 363.758px 147px;" id="eld9lxh6c5y3w" class="animable"></path><path d="M372.27,144.88c-.4-.14-.74-.33-1.13-.51a2,2,0,0,1-1.05-.74.65.65,0,0,1,.17-.76,1.58,1.58,0,0,1,1.6,0,2.31,2.31,0,0,1,1.25,1.11A.68.68,0,0,1,372.27,144.88Z" style="fill: rgb(38, 50, 56); transform-origin: 371.596px 143.783px;" id="ellwvo9jtxmd8" class="animable"></path><path d="M363,143.89a10.38,10.38,0,0,0,1.22-.21,2,2,0,0,0,1.2-.44.63.63,0,0,0,0-.78,1.6,1.6,0,0,0-1.54-.44,2.33,2.33,0,0,0-1.49.77A.68.68,0,0,0,363,143.89Z" style="fill: rgb(38, 50, 56); transform-origin: 363.898px 142.933px;" id="el1m66sk0wn3z" class="animable"></path><path d="M370.26,155.56c-.24.19-.49.47-.83.47a2.51,2.51,0,0,1-1-.32,0,0,0,0,0,0,0,1.25,1.25,0,0,0,1.14.6,1,1,0,0,0,.8-.75C370.37,155.55,370.3,155.53,370.26,155.56Z" style="fill: rgb(38, 50, 56); transform-origin: 369.4px 155.928px;" id="elarw55z7f8m" class="animable"></path><path d="M369.53,152.69a3.19,3.19,0,0,1-2.24,1.22,4,4,0,0,1-1.14,0l-.22,0-.2,0a.23.23,0,0,1-.17-.22h0s0-.06,0-.1h0v-.08c0-.72.21-1.81.21-1.81-.28.11-1.66.6-1.61.22a48.64,48.64,0,0,1,2.06-9.48.09.09,0,0,1,.17,0c-.32,3-1.16,5.88-1.53,8.87a5.73,5.73,0,0,1,1.54-.32c.1,0-.36,2.09-.35,2.41v0a4.44,4.44,0,0,0,3.37-.74C369.52,152.55,369.59,152.62,369.53,152.69Z" style="fill: rgb(38, 50, 56); transform-origin: 366.855px 148.165px;" id="eloc9f1fvqti" class="animable"></path><path d="M366.6,153.54a3.74,3.74,0,0,0,1.4,1.29,1.71,1.71,0,0,0,1,.16c.76-.13.83-.81.75-1.41a4,4,0,0,0-.26-.92A4.89,4.89,0,0,1,366.6,153.54Z" style="fill: rgb(38, 50, 56); transform-origin: 368.188px 153.834px;" id="el7wj72w87v4j" class="animable"></path><path d="M368,154.83a1.71,1.71,0,0,0,1,.16c.76-.13.83-.81.75-1.41A1.76,1.76,0,0,0,368,154.83Z" style="fill: rgb(255, 151, 184); transform-origin: 368.888px 154.293px;" id="elqin9gryj6g" class="animable"></path><g id="el9q9fjepx0ai"><path d="M380.67,134.09c-.18,1.85-.61,7.55.09,8.84s2.16,4.24,3,4.8c.44-3.79.41-7.45-.28-9.45A9.74,9.74,0,0,0,380.67,134.09Z" style="fill: rgb(38, 50, 56); opacity: 0.2; transform-origin: 382.213px 140.91px;" class="animable"></path></g><path d="M368.91,137.66a4.57,4.57,0,0,0,4,2,4.64,4.64,0,0,0,3.88-2.36s.08,0,.06,0A4.61,4.61,0,0,1,372.9,140a4.7,4.7,0,0,1-4.08-2.31C368.78,137.66,368.87,137.6,368.91,137.66Z" style="fill: rgb(38, 50, 56); transform-origin: 372.832px 138.65px;" id="el2s65t0rqhj5" class="animable"></path><path d="M374.87,127a7.19,7.19,0,0,1,5.62,4,5.14,5.14,0,0,1,.12,3.37s-.11,0-.1,0a5.6,5.6,0,0,0-2.06-5.34,7.22,7.22,0,0,0-6.27-1.49,4.56,4.56,0,0,0-2.67,1.69c-.06.08-.25,0-.2-.09C370.21,127.55,372.5,126.69,374.87,127Z" style="fill: rgb(38, 50, 56); transform-origin: 375.07px 130.654px;" id="el9pbtfsi0hvm" class="animable"></path><path d="M359,131a5.83,5.83,0,0,1,2.82-2.83c1.73-.81,3.53-.46,5.32-.07.05,0,0,.08,0,.07a8.11,8.11,0,0,0-4.58,0,5.67,5.67,0,0,0-2.94,2.47,5.58,5.58,0,0,0,1.51,7.15,5.69,5.69,0,0,0,4.4,1s.09.08,0,.09a5.76,5.76,0,0,1-6.69-3.66A5.85,5.85,0,0,1,359,131Z" style="fill: rgb(38, 50, 56); transform-origin: 362.842px 133.351px;" id="elw4ld5y3ag2" class="animable"></path><path d="M384.21,141.05s3-4.43,1.21-7.38c-1-1.67-4.95-1.89-4.95-1.89a7.13,7.13,0,0,0-4.19-3.49c-3.2-1.11-7.31.39-7.31.39s-2.92-2.13-6-.78c-4.33,1.89-4.49,8.14-.61,10.58,2.73,1.71,6.91-.41,6.91-.41.37.09,4,2.83,7.24-.28,0,0,2.14,2.35,4.42,1.11A3.45,3.45,0,0,0,384.21,141.05Z" style="fill: rgb(38, 50, 56); transform-origin: 372.785px 134.251px;" id="el6y2onj5q613" class="animable"></path><path d="M381,149.5s3-4.46,5-3.4-.2,7.5-2.53,8.41a2.38,2.38,0,0,1-3.22-1.23Z" style="fill: rgb(173, 99, 89); transform-origin: 383.516px 150.339px;" id="eltrwvg8nh14" class="animable"></path><path d="M385.37,147.93a0,0,0,0,1,0,.06,6,6,0,0,0-3.06,3.83,1.33,1.33,0,0,1,2-.39s0,.1,0,.09a1.47,1.47,0,0,0-1.61.54,7.19,7.19,0,0,0-.76,1.32c-.07.15-.34.07-.28-.1v0C381.53,151.14,383.12,148.18,385.37,147.93Z" style="fill: rgb(38, 50, 56); transform-origin: 383.511px 150.695px;" id="el0vvd5yrebjrb" class="animable"></path><path d="M418.07,240c-.13.17-61,5.67-61.62,5.1-.85-.82,2.78-61.72,13.65-74.17,2.67-3.06,12.12-6.74,15.23-4.83,8.07,5,13.05,16.2,16.24,22.74,2.37,4.84,5.41,13.17,8.23,21.73C414.45,224.66,418.52,239.37,418.07,240Z" style="fill: rgb(0, 148, 255); transform-origin: 387.218px 205.358px;" id="elnwdq529jx5d" class="animable"></path><path d="M379.69,186.65a10.79,10.79,0,0,0-.92,3,11.59,11.59,0,0,0,1.66-2.66,11.17,11.17,0,0,0,.92-3A11.53,11.53,0,0,0,379.69,186.65Zm-10.25,39.9a11.13,11.13,0,0,0-.92,3,10.81,10.81,0,0,0,1.66-2.67,11.08,11.08,0,0,0,.93-3A11.1,11.1,0,0,0,369.44,226.55Zm25.29-1.91a10.75,10.75,0,0,0-.94,3,10.33,10.33,0,0,0,1.67-2.66,11,11,0,0,0,.93-3A11.06,11.06,0,0,0,394.73,224.64Zm16.33,8.25a11.15,11.15,0,0,0-3-.93,12.14,12.14,0,0,0,5.65,2.6A11,11,0,0,0,411.06,232.89Zm-41.24-31.55a11.08,11.08,0,0,0-3-.93,10.9,10.9,0,0,0,2.66,1.67,11.17,11.17,0,0,0,3,.92A10.75,10.75,0,0,0,369.82,201.34Zm16.33-30.85a10.86,10.86,0,0,0-3-.93,11,11,0,0,0,2.67,1.67,11.17,11.17,0,0,0,3,.92A10.92,10.92,0,0,0,386.15,170.49Zm-15.42,3.14a11.93,11.93,0,0,0-1.06-2.19l-.28.38a13.28,13.28,0,0,0,.58,2.1,11.16,11.16,0,0,0,1.46,2.77A10.75,10.75,0,0,0,370.73,173.63Zm24.27,25a11.32,11.32,0,0,0-1.46-2.77,11,11,0,0,0,.7,3.05,11.22,11.22,0,0,0,1.46,2.78A11.1,11.1,0,0,0,395,198.65Zm3.76,42a7.92,7.92,0,0,0,.16,1.19l.57-.05A8.14,8.14,0,0,0,398.76,240.62Zm-37.59.44a11.22,11.22,0,0,0-1.46-2.78,10.75,10.75,0,0,0,.7,3.06,11.16,11.16,0,0,0,1.46,2.77A11.11,11.11,0,0,0,361.17,241.06Zm49.05-29.2-.76.26a10.86,10.86,0,0,0-2.78,1.45,11.1,11.1,0,0,0,3.06-.7q.36-.13.72-.3Zm-28.48,25.6a11.12,11.12,0,0,0-2.77,1.45,12.08,12.08,0,0,0,5.83-2.16A10.84,10.84,0,0,0,381.74,237.46Zm2-24a10.67,10.67,0,0,0-2.77,1.46,10.76,10.76,0,0,0,3.05-.7,11.06,11.06,0,0,0,2.78-1.46A10.75,10.75,0,0,0,383.77,213.47Zm-20.18-27.14c-.06.26-.13.51-.19.77a8.89,8.89,0,0,0,1.64-1A8.59,8.59,0,0,0,363.59,186.33Zm33.83-5.78a9.86,9.86,0,0,0-2.33,1.28,9.85,9.85,0,0,0,2.71-.58Z" style="fill: rgb(255, 255, 255); transform-origin: 386.71px 206.84px;" id="elth63u92hwj" class="animable"></path><path d="M379.86,181.37c-2.47,15.85-8.25,39.73-16,45.24-3.94,2.8-28.78,2.9-36.68,2.08-3.36-.35.12-25.11,3.72-24.86,4,.27,18.43.63,21.1.27,1.53-.2,9-15.76,16.25-27.76C376.82,162.25,381.87,168.5,379.86,181.37Z" style="fill: rgb(173, 99, 89); transform-origin: 353.059px 198.727px;" id="eliy7q7m4lapq" class="animable"></path><path d="M332.74,204.33s-8.87-4.13-14.8-6.55c-3.31-1.36-9.19-3.17-12.07-3.05-4.32.17-22.26,3.66-21.51,8,.68,4,15.72-1,15.72-1s-15.61,3.66-13.92,8.27,17.94-3.25,17.94-3.25-16,4.12-13.46,8.6c1.89,3.38,17-2.91,17-2.91s-13.69,3.64-11.89,7.2c2,3.94,16.29-1,16.29-1,6.08,8.29,12.37,9.75,17,10.25C330.12,229.05,332.74,204.33,332.74,204.33Z" style="fill: rgb(173, 99, 89); transform-origin: 308.539px 211.808px;" id="eljfsjvp1g4sn" class="animable"></path><path d="M305.39,200.15c-1.85.36-3.72.71-5.53,1.24s-3.6,1.12-5.36,1.81a31.52,31.52,0,0,0-6.56,3.35c3.82-2.15,10.27-4.14,12.08-4.67s3.59-1.14,5.4-1.67C305.46,200.2,305.44,200.14,305.39,200.15Z" style="fill: rgb(38, 50, 56); transform-origin: 296.691px 203.349px;" id="elaqtvw2tw1wp" class="animable"></path><path d="M307.41,206.65c-2.34.56-4.68,1-7,1.71s-5.5,1.71-7.76,2.54c-.17.06-.15.33,0,.28,2.29-.73,5.6-1.65,7.89-2.36s4.56-1.5,6.87-2.12C307.47,206.69,307.45,206.64,307.41,206.65Z" style="fill: rgb(38, 50, 56); transform-origin: 299.989px 208.917px;" id="el4u2k0tjwe46" class="animable"></path><path d="M310.15,211.92a53.62,53.62,0,0,0-10.51,3.44c-.16.07,0,.15.14.08,3.47-1.2,6.19-2.18,10.4-3.4C310.24,212,310.23,211.9,310.15,211.92Z" style="fill: rgb(38, 50, 56); transform-origin: 304.896px 213.692px;" id="el2z7j08trrzf" class="animable"></path><path d="M342.09,204.2c1.74-.12,3.48-.17,5.22-.22l2.6-.09,1.29-.06c.2,0,.43,0,.6-.06l.14,0s0,0,.05-.05.1-.07.17-.15a15.35,15.35,0,0,0,1.5-2c.48-.71.93-1.46,1.4-2.18.93-1.47,1.83-3,2.79-4.42-.68,1.61-1.46,3.17-2.29,4.71a23.78,23.78,0,0,1-2.88,4.45,1.24,1.24,0,0,1-.75.41,5.76,5.76,0,0,1-.69.07c-.44,0-.88,0-1.32,0-.87,0-1.74,0-2.61,0C345.57,204.49,343.83,204.39,342.09,204.2Z" style="fill: rgb(38, 50, 56); transform-origin: 349.97px 199.79px;" id="el7kpsn0tibmn" class="animable"></path><path d="M378.33,204.33l-22.24-10.21s7.47-15.38,14.41-23,10.58-2.57,10.44,7.46S378.33,204.33,378.33,204.33Z" style="fill: rgb(0, 148, 255); transform-origin: 368.517px 185.884px;" id="elshpop482rh8" class="animable"></path><path d="M362,186.82a10.67,10.67,0,0,0-2.77,1.46,10.76,10.76,0,0,0,3.05-.7,11.06,11.06,0,0,0,2.78-1.46A10.75,10.75,0,0,0,362,186.82Zm8.75-13.19a14.68,14.68,0,0,0-.83-1.81c-.14.15-.27.31-.41.47a12.74,12.74,0,0,0,.48,1.63,11.16,11.16,0,0,0,1.46,2.77A10.75,10.75,0,0,0,370.73,173.63Zm9,13a10.79,10.79,0,0,0-.92,3,11.59,11.59,0,0,0,1.66-2.66l0-.08h0c.06-.65.11-1.3.16-1.94A14,14,0,0,0,379.69,186.65Z" style="fill: rgb(255, 255, 255); transform-origin: 369.94px 180.725px;" id="elmzlkeanycb9" class="animable"></path><path d="M359.07,190.64a154.49,154.49,0,0,1,18.82,8.83s0,.17-.07.16c-5.27-2.1-15.45-7.08-18.84-8.77C358.91,190.83,359,190.61,359.07,190.64Z" style="fill: rgb(38, 50, 56); transform-origin: 368.422px 195.134px;" id="elm71kdig1kr" class="animable"></path><path d="M375.54,203.05c1,.32,1.93.7,2.89,1l-.34.19c.36-3.55.78-7.08,1.23-10.61l.69-5.29q.35-2.64.75-5.3.11,2.68,0,5.37c-.1,1.78-.23,3.56-.44,5.34a97,97,0,0,1-1.72,10.57l-.07.33-.27-.15C377.33,204.05,376.42,203.58,375.54,203.05Z" style="fill: rgb(38, 50, 56); transform-origin: 378.178px 193.845px;" id="elfnghopwslk" class="animable"></path><path d="M380.06,191.52a12.9,12.9,0,0,1,.61-2.63,12.68,12.68,0,0,1,1.08-2.49,13.52,13.52,0,0,1-.61,2.64A12.94,12.94,0,0,1,380.06,191.52Z" style="fill: rgb(38, 50, 56); transform-origin: 380.905px 188.96px;" id="el91uzgjigjgl" class="animable"></path><path d="M367.84,194.88l-.23,0-.21-.05-4.19-1-.25-.05-2.39-.56-.28-.06-3.79-.88-.31-.08-2.32-.54-.34-.07h0l-4.37-1-.37-.09-2.62-.61-.41-.09L342.5,189l-.44-.1-2.87-.67-.46-.1-4-.92-.41-.1-3-.7-.4-.09-2.89-.67-.34-.08-3.3-.77-.33-.08-2.86-.66L321,184l-4-.93-.29-.07-4.23-1-.23-.06-3.25-.75-.21-.05-4.2-1-.18,0-3.54-.82-.16,0-3.71-.86,3.29-1.46.14-.06,3.79-1.69.17-.07,3.25-1.45.19-.08,4.15-1.84.23-.11,2.78-1.23.25-.11,6.11-2.72.3-.13,1.53-.68.32-.14,6-2.65.37-.16h0l1.31-.58.39-.17,6.13-2.72h0l.47-.2,1.37-.61.45-.2,6.44-2.86.47-.21.75-.33.44-.2,7.1-3.15.41-.18h0l.65-.28.38-.17,7.06-3.14.25.6h0l.21.5h0l.06.15h0c.09.2.17.4.25.6a77,77,0,0,1,4.39,15.62h0c0,.21.07.42.11.64h0a68,68,0,0,1,.77,7.39c0,.48.05.95.06,1.43v0A78.29,78.29,0,0,1,367.84,194.88Z" style="fill: rgb(199, 199, 199); transform-origin: 333.403px 171.88px;" id="elfja4yvq0bm8" class="animable"></path><path d="M300.35,176.88l.44,2.42-.16,0-.42-2.32Zm3.79-1.69.19,4.93.18,0-.2-5Zm3.61-1.6-.19.08,1.15,7.47.21.05Zm4.15-1.84.27,10.19.23.06-.27-10.36Zm3.26-1.45-.25.11L316.63,183l.29.07Zm5.95,5.58L321,184l.28.07.17-8.16.17-8.44-.3.13Zm2.31-9.25-.32.14,1,17.94.33.08Zm4.3,18.93.34.08,1.69-21.82-.37.16Zm3.34-22.33L331,186.31l.4.09.1-23.34Zm6.52-2.89-3.22,26.76.41.1,3.28-27.07-.47.2Zm1.84-.82-.69,28.6.46.1.68-28.9Zm6.89-3.06-4.25,32.43.44.1,4.28-32.74Zm1.22-.54-1.77,33.83.41.09,1.8-34.12Zm7.54-3.35-6.28,37.88.37.09,6.32-38.15Zm1.06-.47-2.6,39.45h0l.34.07,2.64-39.7Zm7.9-2.2-.21-.5-7.63,42.77.31.08L364,149.91Zm.06.17-3.8,43.06.28.06,3.77-42.52C364.26,150.47,364.18,150.27,364.09,150.07Zm4.75,16.87c0-.22-.07-.43-.11-.64L363,193.75l.25.05L368.84,167Zm.77,7.4-2.21,20.44.21.05,2.06-19v0C369.66,175.29,369.64,174.82,369.61,174.34Z" style="fill: rgb(219, 219, 219); transform-origin: 334.94px 172.115px;" id="el912o20nj2et" class="animable"></path><polygon points="367.84 194.88 361.98 194.88 291.06 178.4 296.92 178.4 367.84 194.88" style="fill: rgb(166, 166, 166); transform-origin: 329.45px 186.64px;" id="elr0qqvegbrjf" class="animable"></polygon><polygon points="296.92 178.4 291.06 178.4 357.71 148.79 363.57 148.79 296.92 178.4" style="fill: rgb(166, 166, 166); transform-origin: 327.315px 163.595px;" id="eleby05f0xc5" class="animable"></polygon></g><g id="freepik--Plant--inject-5" class="animable" style="transform-origin: 83.685px 315.964px;"><path d="M89,338.57a222.48,222.48,0,0,0-.33-23.67,301.08,301.08,0,0,0-7.41-48.23C79.22,257.74,76.68,249,74,240.2c-.08-.26-.5-.19-.43.09,8.21,30.9,14.94,62.78,14.48,94.9-.13,9-1.17,17.82-2,26.75,0,.24.37.33.43.09A135,135,0,0,0,89,338.57Z" style="fill: rgb(0, 148, 255); transform-origin: 81.3669px 301.105px;" id="elh5q4x7k9qwu" class="animable"></path><path d="M73.59,240.29s-12.43,31.55-9.64,39,8.52,9,8.52,9-7.61,10.86-2.29,21.05,17.12,9.7,17.9,21.25C88.08,330.55,88.74,282.26,73.59,240.29Z" style="fill: rgb(0, 148, 255); transform-origin: 75.8131px 285.44px;" id="el37lms8ik4ad" class="animable"></path><path d="M86.73,310.61a.25.25,0,0,0,0-.17A289.1,289.1,0,0,0,74.66,247a.05.05,0,0,0-.1,0q3.69,13.85,6.53,27.83a13.78,13.78,0,0,0-5.94-3.3s-.06,0,0,.06a15.79,15.79,0,0,1,6.13,4.09c.36,1.83.72,3.66,1,5.49-2.77-3.1-6.63-4.64-10.48-6.11a0,0,0,0,0,0,.09c4,1.63,8,3.74,10.73,7.2Q84,290.19,85,298.11a15.05,15.05,0,0,0-7.41-4.25c-.09,0-.14.11-.05.13a15.73,15.73,0,0,1,7.52,4.82s0,0,0,0c.25,1.86.49,3.71.71,5.57a19.26,19.26,0,0,0-5.2-3.13s-.08.06,0,.08a18,18,0,0,1,5.21,3.44l.06,0c.21,1.77.42,3.53.59,5.3a25.19,25.19,0,0,0-10.54-7.52c-.08,0-.12.09,0,.12a27.64,27.64,0,0,1,10.39,8,.23.23,0,0,0,.26.08q.4,4.06.71,8.16a0,0,0,0,0,.06,0C87.15,316.18,87,313.4,86.73,310.61Z" style="fill: rgb(38, 50, 56); transform-origin: 79.555px 282.93px;" id="elrazxm2hh45" class="animable"></path><path d="M76.74,268.39a15.58,15.58,0,0,0-7.46-2.33.05.05,0,0,0,0,.1,29,29,0,0,1,7.38,2.41A.1.1,0,0,0,76.74,268.39Z" style="fill: rgb(38, 50, 56); transform-origin: 73.0071px 267.317px;" id="elu6vrq8j6xia" class="animable"></path><path d="M78.25,301.79a15.64,15.64,0,0,0-5.6-1.91.05.05,0,1,0,0,.1,21,21,0,0,1,5.54,1.95C78.26,302,78.33,301.84,78.25,301.79Z" style="fill: rgb(38, 50, 56); transform-origin: 75.4428px 300.914px;" id="elwhs238o3iw" class="animable"></path><path d="M121.71,279.77a84.55,84.55,0,0,0-14.39,12.58,51.68,51.68,0,0,0-10.09,17.11,128.14,128.14,0,0,0-7.52,40.92,99.49,99.49,0,0,0,2.22,23,.22.22,0,0,0,.43-.08,129.24,129.24,0,0,1,.22-40.23c2.14-13,5.49-27.25,13.79-37.86,4.52-5.78,10.15-10.32,15.72-15C122.38,280,122,279.56,121.71,279.77Z" style="fill: rgb(0, 148, 255); transform-origin: 105.942px 326.625px;" id="elidl2zxy267" class="animable"></path><path d="M91.54,341A77.44,77.44,0,0,1,102,327.58c6.22-6.22,11.46-10.63,12.26-14.75s-6.23-7.14-6.23-7.14,8.61,1.55,11-2.06,3.5-24.53,3.5-24.53-15.66,11.18-23,26.84S91.54,341,91.54,341Z" style="fill: rgb(0, 148, 255); transform-origin: 107.035px 310.05px;" id="el7l4n3pk5sza" class="animable"></path><path d="M117.1,284.46c-6.59,6.47-13.22,13.37-17.1,21.86a83,83,0,0,0-3.45,9h0c-.2.62-.4,1.24-.59,1.86a.19.19,0,0,0,0,.1,178.67,178.67,0,0,0-4.45,19.33s.06.06.07,0c.67-3.27,1.41-6.56,2.25-9.85h.09A13.9,13.9,0,0,1,98,325.75c.09,0,.08-.17,0-.16a15.22,15.22,0,0,0-4.07.74c.76-3,1.59-5.92,2.51-8.83a44.14,44.14,0,0,1,9.29-1.22s0,0,0,0a35.44,35.44,0,0,0-9.13.78c.16-.5.33-1,.5-1.5a47.73,47.73,0,0,1,6.18-1s0-.07,0-.07a30,30,0,0,0-6.05.74c.85-2.52,1.77-5,2.79-7.43a45.67,45.67,0,0,1,3-5.74,37.16,37.16,0,0,1,5-.89,0,0,0,0,0,0-.08,13.19,13.19,0,0,0-4.68.46q1.23-2,2.61-3.9h0c3.51-.77,7.07-1.5,10.66-.82a.06.06,0,0,0,0-.11c-3.41-.9-6.81-.38-10.21.29.37-.49.75-1,1.14-1.46a23.05,23.05,0,0,1,6.56-1s0-.07,0-.08a17.24,17.24,0,0,0-6.11.55c2.9-3.61,6.1-7,9.27-10.35C117.37,284.4,117.26,284.31,117.1,284.46Z" style="fill: rgb(38, 50, 56); transform-origin: 104.407px 310.512px;" id="elltsf1msal8" class="animable"></path><path d="M116.92,298.72a14.07,14.07,0,0,0-3.11-.11c-.12,0-.11.22,0,.22,1,0,2.06,0,3.09,0A.06.06,0,1,0,116.92,298.72Z" style="fill: rgb(38, 50, 56); transform-origin: 115.358px 298.704px;" id="el2mr896vhru8" class="animable"></path><path d="M105.66,319a14,14,0,0,0-4.83,1s0,.08,0,.07c1.6-.38,3.21-.54,4.82-.8C105.8,319.23,105.79,319,105.66,319Z" style="fill: rgb(38, 50, 56); transform-origin: 103.295px 319.535px;" id="elixcgydxbinp" class="animable"></path><path d="M102.28,312a10.09,10.09,0,0,0-2,.19.06.06,0,0,0,0,.12,10.07,10.07,0,0,0,2.05-.1A.11.11,0,0,0,102.28,312Z" style="fill: rgb(38, 50, 56); transform-origin: 101.307px 312.162px;" id="elgm8l8lorl7" class="animable"></path><path d="M45.65,302a70.84,70.84,0,0,1,14.55,6.85,43.47,43.47,0,0,1,12.12,11.52,107.61,107.61,0,0,1,15.54,31.38,83.57,83.57,0,0,1,3.53,19.14.19.19,0,0,1-.37,0,108.55,108.55,0,0,0-9.48-32.5C76.8,328.32,70.8,317.6,61.63,310.93c-5-3.63-10.6-6-16.19-8.52C45.15,302.28,45.36,301.87,45.65,302Z" style="fill: rgb(0, 148, 255); transform-origin: 68.3455px 336.506px;" id="el3vrpw0qd4ms" class="animable"></path><path d="M84.21,344.54a65.6,65.6,0,0,0-11.58-8.43c-6.47-3.59-11.73-6-13.34-9.1s3.39-7.22,3.39-7.22-6.6,3.24-9.34.87-8.5-19.05-8.5-19.05S60.09,307,69.62,318,84.21,344.54,84.21,344.54Z" style="fill: rgb(0, 148, 255); transform-origin: 64.525px 323.075px;" id="el1kr7n3ry1p7" class="animable"></path><path d="M83.42,341.1c-7.63-14.32-17.81-27.27-31.76-35.82,0,0,0,0,0,0a68.91,68.91,0,0,1,10.21,8,16.17,16.17,0,0,0-8.2,1.73,0,0,0,0,0,0,.08,22.54,22.54,0,0,1,8.44-1.42.18.18,0,0,0,.1,0l1.46,1.43a25.89,25.89,0,0,0-4.38.58s0,.07,0,.06a22.5,22.5,0,0,1,4.63-.38,94.92,94.92,0,0,1,7.2,8.17,7.23,7.23,0,0,0-3.07.22c-.07,0,0,.12,0,.12a15.55,15.55,0,0,1,3.27-.05c.41.53.84,1.06,1.25,1.6a29.5,29.5,0,0,0-9.26.9c-.05,0,0,.08,0,.07a37.49,37.49,0,0,1,9.51-.62c.39.52.76,1,1.14,1.57a20.11,20.11,0,0,0-5.51.63c-.07,0,0,.13,0,.11a21,21,0,0,1,5.7-.44c1.64,2.26,3.22,4.57,4.73,6.91a5.09,5.09,0,0,0-2.42.14s0,.08,0,.07a10.92,10.92,0,0,1,2.62.12c1.36,2.12,2.67,4.26,3.93,6.4C83.23,341.42,83.52,341.29,83.42,341.1Z" style="fill: rgb(38, 50, 56); transform-origin: 67.5502px 323.309px;" id="el2a67bb0q37k" class="animable"></path><path d="M71.55,329.22a11.87,11.87,0,0,0-4.43.54s0,.08,0,.07a34.32,34.32,0,0,1,4.41-.45A.08.08,0,0,0,71.55,329.22Z" style="fill: rgb(38, 50, 56); transform-origin: 69.3698px 329.512px;" id="elags0t7en8f" class="animable"></path><path d="M58.25,311.77a7.83,7.83,0,0,0-2,.12c-.08,0-.05.13,0,.12.67-.07,1.33,0,2-.06A.09.09,0,0,0,58.25,311.77Z" style="fill: rgb(38, 50, 56); transform-origin: 57.2703px 311.881px;" id="eluqit4w61s4" class="animable"></path><polygon points="103.88 391.89 69.45 391.89 74.36 355.93 75.62 346.71 97.72 346.71 98.97 355.93 103.88 391.89" style="fill: rgb(69, 90, 100); transform-origin: 86.665px 369.3px;" id="elte38ahlwpe" class="animable"></polygon><polygon points="98.97 355.93 74.36 355.93 75.62 346.71 97.72 346.71 98.97 355.93" style="fill: rgb(38, 50, 56); transform-origin: 86.665px 351.32px;" id="elyuf3io6uk5c" class="animable"></polygon><rect x="72.46" y="343.51" width="28.42" height="7.81" style="fill: rgb(69, 90, 100); transform-origin: 86.67px 347.415px;" id="eln6vrvsxjbu" class="animable"></rect></g><defs>     <filter id="active" height="200%">         <feMorphology in="SourceAlpha" result="DILATED" operator="dilate" radius="2"></feMorphology>                <feFlood flood-color="#32DFEC" flood-opacity="1" result="PINK"></feFlood>        <feComposite in="PINK" in2="DILATED" operator="in" result="OUTLINE"></feComposite>        <feMerge>            <feMergeNode in="OUTLINE"></feMergeNode>            <feMergeNode in="SourceGraphic"></feMergeNode>        </feMerge>    </filter>    <filter id="hover" height="200%">        <feMorphology in="SourceAlpha" result="DILATED" operator="dilate" radius="2"></feMorphology>                <feFlood flood-color="#ff0000" flood-opacity="0.5" result="PINK"></feFlood>        <feComposite in="PINK" in2="DILATED" operator="in" result="OUTLINE"></feComposite>        <feMerge>            <feMergeNode in="OUTLINE"></feMergeNode>            <feMergeNode in="SourceGraphic"></feMergeNode>        </feMerge>            <feColorMatrix type="matrix" values="0   0   0   0   0                0   1   0   0   0                0   0   0   0   0                0   0   0   1   0 "></feColorMatrix>    </filter></defs></svg>